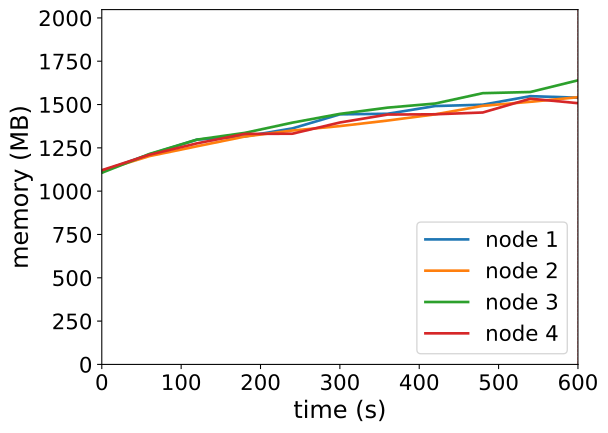

The file beside this chart, header and first rows:
timestamp, ppgcc-m02_pod_amount, ppgcc-m02_memory, ppgcc-m02_cpu, ppgcc-m03_pod_amount, ppgcc-m03_memory, ppgcc-m03_cpu, ppgcc-m04_pod_amount, ppgcc-m04_memory, ppgcc-m04_cpu, ppgcc-m05_pod_amount, ppgcc-m05_memory, ppgcc-m05_cpu
0, 5, 1142576, 90865884, 5, 1144944, 109919090, 5, 1132612, 107886619, 5, 1147880, 137309361
60, 5, 1241180, 249004426, 5, 1231272, 237441539, 5, 1243888, 307196701, 5, 1239224, 285894566
120, 5, 1328696, 397176762, 5, 1289352, 417127618, 5, 1328896, 434534252, 5, 1306676, 420567395
180, 5, 1347176, 482199280, 5, 1346772, 542735138, 5, 1368364, 624532813, 5, 1362380, 604117333
240, 5, 1394828, 672657593, 5, 1382412, 659645075, 5, 1428952, 774297040, 5, 1363568, 663541849
300, 5, 1478120, 799921827, 5, 1408680, 772282357, 5, 1480828, 922290903, 5, 1429832, 815229119
360, 5, 1481420, 873310593, 5, 1441284, 893503943, 5, 1517656, 1069442962, 5, 1476824, 941439287
420, 5, 1527092, 1062214051, 5, 1478112, 1072737975, 5, 1541944, 1118884641, 5, 1478408, 988080984
480, 5, 1535144, 1094695814, 5, 1528272, 1164973045, 5, 1603192, 1326907992, 5, 1488968, 1058536683
540, 5, 1585436, 1189199056, 5, 1552296, 1212564263, 5, 1610056, 1383594158, 5, 1570676, 1226707274
600, 5, 1576460, 1200220472, 5, 1579488, 1289865276, 5, 1679224, 1505414618, 5, 1544012, 1306673701
